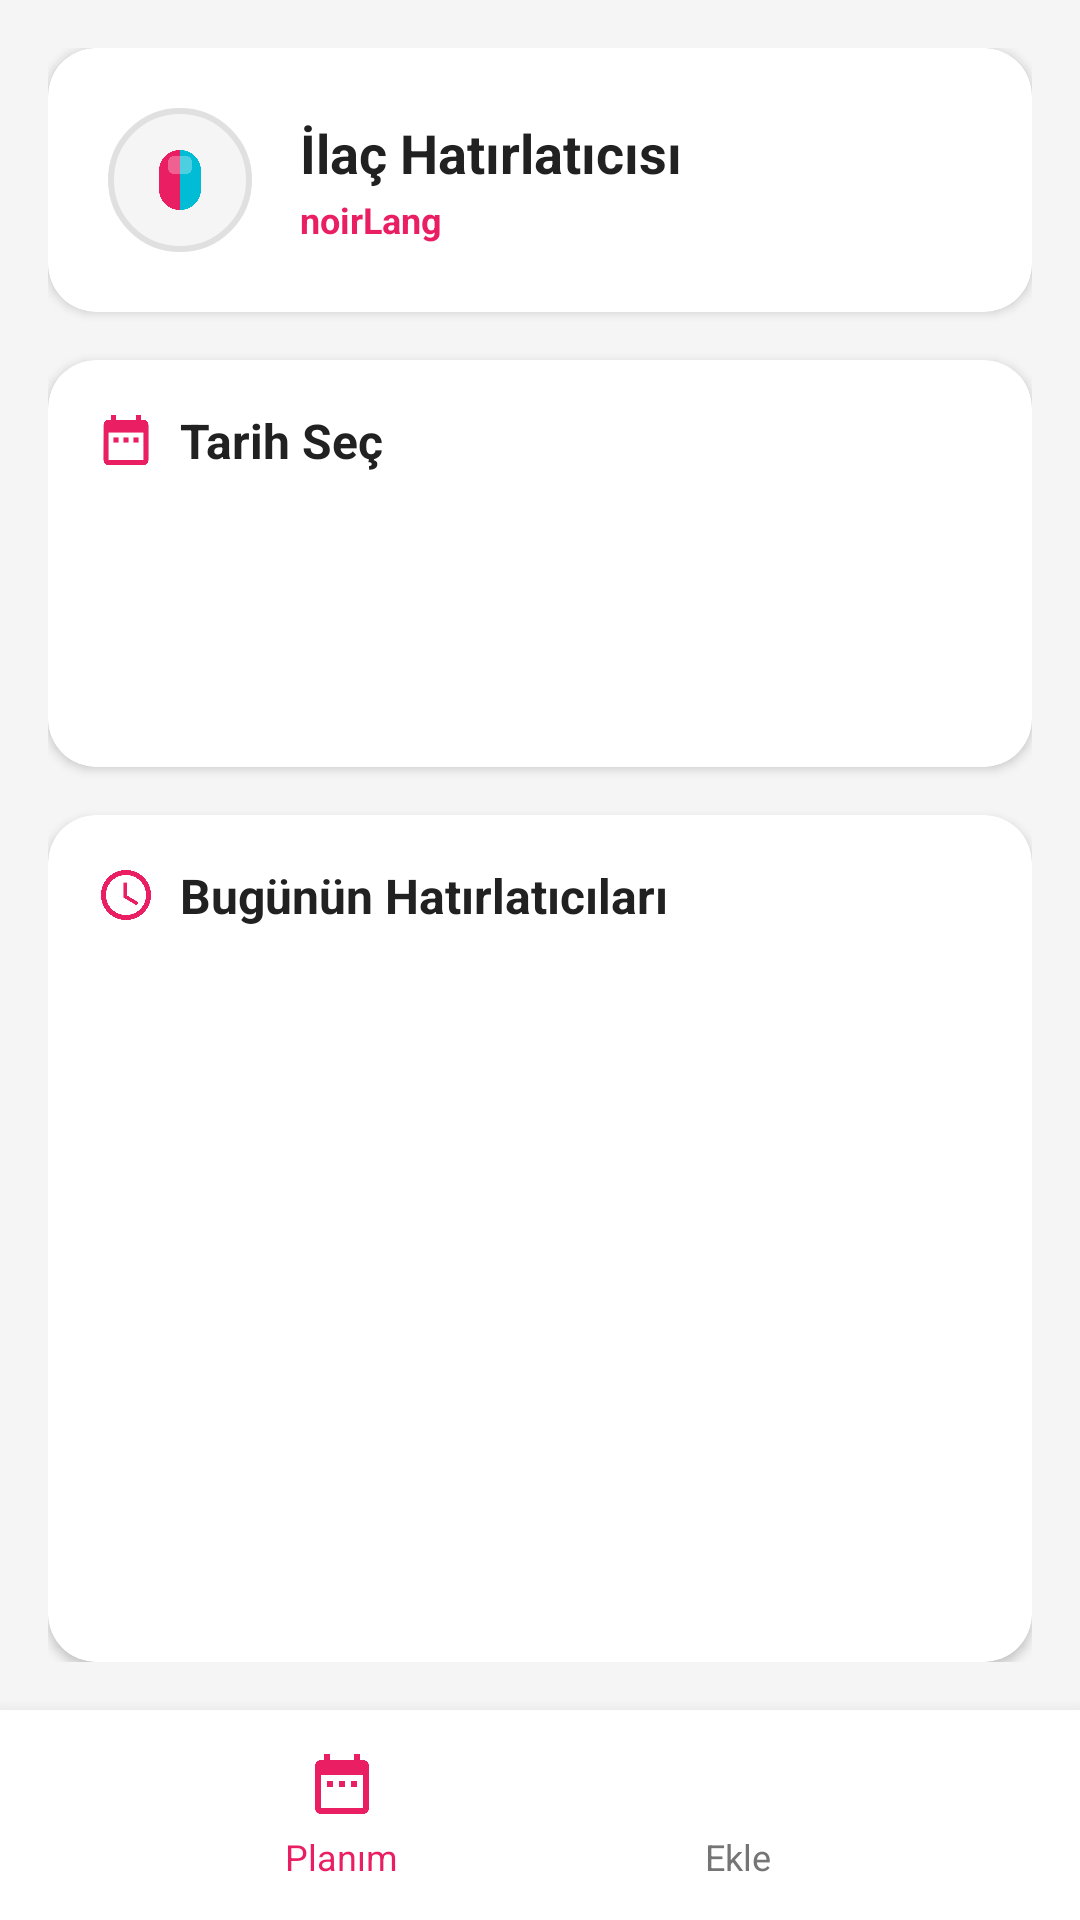

Android layout source for this screen:
<!-- AndroidManifest.xml: activity theme Theme.Ilachatirlatici -->
<!-- res/layout/activity_main.xml -->
<?xml version="1.0" encoding="utf-8"?>
<LinearLayout xmlns:android="http://schemas.android.com/apk/res/android"
    xmlns:app="http://schemas.android.com/apk/res-auto"
    xmlns:tools="http://schemas.android.com/tools"
    android:layout_width="match_parent"
    android:layout_height="match_parent"
    android:orientation="vertical"
    android:background="@color/background_light"
    tools:context=".MainActivity">

    <LinearLayout
        android:layout_width="match_parent"
        android:layout_height="0dp"
        android:layout_weight="1"
        android:orientation="vertical"
        android:padding="16dp">

        
        <androidx.cardview.widget.CardView
            android:layout_width="match_parent"
            android:layout_height="wrap_content"
            android:layout_marginBottom="16dp"
            app:cardCornerRadius="16dp"
            app:cardBackgroundColor="@color/card_background"
            app:cardElevation="2dp">

            <LinearLayout
                android:layout_width="match_parent"
                android:layout_height="wrap_content"
                android:orientation="horizontal"
                android:padding="20dp"
                android:gravity="center_vertical">

                <ImageView
                    android:layout_width="48dp"
                    android:layout_height="48dp"
                    android:src="@drawable/ic_pill_app"
                    android:background="@drawable/circle_background"
                    android:padding="12dp" />

                <LinearLayout
                    android:layout_width="0dp"
                    android:layout_height="wrap_content"
                    android:layout_weight="1"
                    android:orientation="vertical"
                    android:layout_marginStart="16dp">

                    <TextView
                        android:layout_width="wrap_content"
                        android:layout_height="wrap_content"
                        android:text="İlaç Hatırlatıcısı"
                        android:textSize="18sp"
                        android:textStyle="bold"
                        android:textColor="@color/text_primary" />

                    <TextView
                        android:layout_width="wrap_content"
                        android:layout_height="wrap_content"
                        android:text="noirLang"
                        android:textSize="12sp"
                        android:textColor="@color/primary_red"
                        android:textStyle="bold"
                        android:layout_marginTop="2dp" />

                </LinearLayout>

            </LinearLayout>

        </androidx.cardview.widget.CardView>

        
        <androidx.cardview.widget.CardView
            android:layout_width="match_parent"
            android:layout_height="wrap_content"
            android:layout_marginBottom="16dp"
            app:cardCornerRadius="16dp"
            app:cardBackgroundColor="@color/card_background"
            app:cardElevation="2dp">

            <LinearLayout
                android:layout_width="match_parent"
                android:layout_height="wrap_content"
                android:orientation="vertical"
                android:padding="16dp">

                <LinearLayout
                    android:layout_width="match_parent"
                    android:layout_height="wrap_content"
                    android:orientation="horizontal"
                    android:gravity="center_vertical"
                    android:layout_marginBottom="12dp">

                    <ImageView
                        android:layout_width="20dp"
                        android:layout_height="20dp"
                        android:src="@drawable/ic_calendar"
                        android:tint="@color/primary_red"
                        android:layout_marginEnd="8dp" />

                    <TextView
                        android:layout_width="wrap_content"
                        android:layout_height="wrap_content"
                        android:text="Tarih Seç"
                        android:textSize="16sp"
                        android:textStyle="bold"
                        android:textColor="@color/text_primary" />

                </LinearLayout>

                <androidx.recyclerview.widget.RecyclerView
                    android:id="@+id/rvDatePicker"
                    android:layout_width="match_parent"
                    android:layout_height="70dp"
                    android:orientation="horizontal"
                    tools:listitem="@layout/item_date" />

            </LinearLayout>

        </androidx.cardview.widget.CardView>

        
        <androidx.cardview.widget.CardView
            android:layout_width="match_parent"
            android:layout_height="0dp"
            android:layout_weight="1"
            app:cardCornerRadius="16dp"
            app:cardBackgroundColor="@color/card_background"
            app:cardElevation="2dp">

            <LinearLayout
                android:layout_width="match_parent"
                android:layout_height="match_parent"
                android:orientation="vertical"
                android:padding="16dp">

                <LinearLayout
                    android:layout_width="match_parent"
                    android:layout_height="wrap_content"
                    android:orientation="horizontal"
                    android:gravity="center_vertical"
                    android:layout_marginBottom="12dp">

                    <ImageView
                        android:layout_width="20dp"
                        android:layout_height="20dp"
                        android:src="@drawable/ic_time"
                        android:tint="@color/primary_red"
                        android:layout_marginEnd="8dp" />

                    <TextView
                        android:id="@+id/tvRemindersHeader"
                        android:layout_width="wrap_content"
                        android:layout_height="wrap_content"
                        android:text="Bugünün Hatırlatıcıları"
                        android:textSize="16sp"
                        android:textStyle="bold"
                        android:textColor="@color/text_primary" />

                </LinearLayout>

                
                <LinearLayout
                    android:id="@+id/layoutEmptyState"
                    android:layout_width="match_parent"
                    android:layout_height="0dp"
                    android:layout_weight="1"
                    android:orientation="vertical"
                    android:gravity="center"
                    android:visibility="gone">

                    <ImageView
                        android:layout_width="80dp"
                        android:layout_height="80dp"
                        android:src="@drawable/ic_pill_app"
                        android:layout_marginBottom="16dp" />

                    <TextView
                        android:layout_width="wrap_content"
                        android:layout_height="wrap_content"
                        android:text="Henüz hatırlatıcı yok"
                        android:textSize="16sp"
                        android:textColor="@color/text_secondary"
                        android:layout_marginBottom="8dp" />

                    <TextView
                        android:layout_width="wrap_content"
                        android:layout_height="wrap_content"
                        android:text="Aşağıdaki butona tıklayarak yeni hatırlatıcı ekle"
                        android:textSize="14sp"
                        android:textColor="@color/text_secondary"
                        android:textAlignment="center"
                        android:layout_marginHorizontal="24dp" />

                </LinearLayout>

                
                <androidx.recyclerview.widget.RecyclerView
                    android:id="@+id/rvReminders"
                    android:layout_width="match_parent"
                    android:layout_height="0dp"
                    android:layout_weight="1"
                    tools:listitem="@layout/item_reminder" />

            </LinearLayout>

        </androidx.cardview.widget.CardView>

    </LinearLayout>

    
    <LinearLayout
        android:layout_width="match_parent"
        android:layout_height="70dp"
        android:background="@color/white"
        android:orientation="horizontal"
        android:elevation="8dp"
        android:paddingHorizontal="48dp"
        android:paddingVertical="12dp">

        <LinearLayout
            android:layout_width="0dp"
            android:layout_height="match_parent"
            android:layout_weight="1"
            android:orientation="vertical"
            android:gravity="center">

            <ImageView
                android:layout_width="24dp"
                android:layout_height="24dp"
                android:src="@drawable/ic_calendar"
                android:tint="@color/primary_red" />

            <TextView
                android:layout_width="wrap_content"
                android:layout_height="wrap_content"
                android:text="Planım"
                android:textSize="12sp"
                android:textColor="@color/primary_red"
                android:layout_marginTop="4dp" />

        </LinearLayout>

        <LinearLayout
            android:id="@+id/layoutBottomNavAdd"
            android:layout_width="0dp"
            android:layout_height="match_parent"
            android:layout_weight="1"
            android:orientation="vertical"
            android:gravity="center"
            android:background="?android:attr/selectableItemBackground"
            android:clickable="true"
            android:focusable="true">

            <ImageView
                android:layout_width="24dp"
                android:layout_height="24dp"
                android:src="@drawable/ic_add"
                android:tint="@color/text_secondary" />

            <TextView
                android:layout_width="wrap_content"
                android:layout_height="wrap_content"
                android:text="Ekle"
                android:textSize="12sp"
                android:textColor="@color/text_secondary"
                android:layout_marginTop="4dp" />

        </LinearLayout>

    </LinearLayout>

    

</LinearLayout>
<!-- res/layout/item_date.xml (included above) -->
<?xml version="1.0" encoding="utf-8"?>
<LinearLayout xmlns:android="http://schemas.android.com/apk/res/android"
    android:layout_width="wrap_content"
    android:layout_height="wrap_content"
    android:orientation="vertical"
    android:gravity="center"
    android:padding="8dp"
    android:layout_margin="4dp"
    android:background="@drawable/date_selector_background"
    android:clickable="true"
    android:focusable="true">

    <TextView
        android:id="@+id/tvDayName"
        android:layout_width="wrap_content"
        android:layout_height="wrap_content"
        android:text="THU"
        android:textSize="12sp"
        android:textColor="@color/text_secondary"
        android:layout_marginBottom="4dp" />

    <TextView
        android:id="@+id/tvDayNumber"
        android:layout_width="wrap_content"
        android:layout_height="wrap_content"
        android:text="10"
        android:textSize="18sp"
        android:textStyle="bold"
        android:textColor="@color/text_primary"
        android:minWidth="32dp"
        android:gravity="center" />

</LinearLayout>
<!-- res/layout/item_reminder.xml (included above) -->
<?xml version="1.0" encoding="utf-8"?>
<androidx.cardview.widget.CardView xmlns:android="http://schemas.android.com/apk/res/android"
    xmlns:app="http://schemas.android.com/apk/res-auto"
    android:layout_width="match_parent"
    android:layout_height="wrap_content"
    android:layout_marginVertical="4dp"
    android:layout_marginHorizontal="8dp"
    app:cardBackgroundColor="@color/card_background"
    app:cardCornerRadius="16dp"
    app:cardElevation="2dp">

    <LinearLayout
        android:layout_width="match_parent"
        android:layout_height="wrap_content"
        android:orientation="horizontal"
        android:padding="16dp"
        android:gravity="center_vertical">

        
        <LinearLayout
            android:layout_width="0dp"
            android:layout_height="wrap_content"
            android:layout_weight="1"
            android:orientation="vertical">

            <TextView
                android:id="@+id/tvMedicationName"
                android:layout_width="wrap_content"
                android:layout_height="wrap_content"
                android:text="Dolo 650"
                android:textSize="16sp"
                android:textStyle="bold"
                android:textColor="@color/text_primary"
                android:layout_marginBottom="4dp" />

            <LinearLayout
                android:layout_width="wrap_content"
                android:layout_height="wrap_content"
                android:orientation="horizontal"
                android:gravity="center_vertical">

                <ImageView
                    android:layout_width="16dp"
                    android:layout_height="16dp"
                    android:src="@drawable/ic_time"
                    android:tint="@color/text_secondary"
                    android:layout_marginEnd="4dp" />

                <TextView
                    android:id="@+id/tvTime"
                    android:layout_width="wrap_content"
                    android:layout_height="wrap_content"
                    android:text="08:00 AM"
                    android:textSize="14sp"
                    android:textColor="@color/text_secondary"
                    android:layout_marginEnd="16dp" />

                <ImageView
                    android:layout_width="16dp"
                    android:layout_height="16dp"
                    android:src="@drawable/ic_pill"
                    android:tint="@color/text_secondary"
                    android:layout_marginEnd="4dp" />

                <TextView
                    android:id="@+id/tvDosage"
                    android:layout_width="wrap_content"
                    android:layout_height="wrap_content"
                    android:text="1 Pill"
                    android:textSize="14sp"
                    android:textColor="@color/text_secondary" />

            </LinearLayout>

        </LinearLayout>

        
        <LinearLayout
            android:layout_width="wrap_content"
            android:layout_height="wrap_content"
            android:orientation="horizontal"
            android:gravity="center_vertical">

            <ImageButton
                android:id="@+id/btnSkip"
                android:layout_width="36dp"
                android:layout_height="36dp"
                android:src="@drawable/ic_close"
                android:background="@drawable/circle_button_background"
                android:backgroundTint="@color/border_light"
                android:tint="@color/text_secondary"
                android:layout_marginEnd="8dp" />

            <ImageButton
                android:id="@+id/btnTaken"
                android:layout_width="36dp"
                android:layout_height="36dp"
                android:src="@drawable/ic_check"
                android:background="@drawable/circle_button_background"
                android:backgroundTint="@color/success_green"
                android:tint="@color/white" />

        </LinearLayout>

    </LinearLayout>

</androidx.cardview.widget.CardView>
<!-- resources referenced by this layout -->
<resources>
  <color name="background_light">#F5F5F5</color>
  <color name="border_light">#E0E0E0</color>
  <color name="card_background">#FFFFFF</color>
  <color name="primary_red">#E91E63</color>
  <color name="success_green">#4CAF50</color>
  <color name="text_primary">#212121</color>
  <color name="text_secondary">#757575</color>
  <color name="white">#FFFFFFFF</color>
  <!-- drawable circle_background (drawable) -->
  <?xml version="1.0" encoding="utf-8"?>
  <shape xmlns:android="http://schemas.android.com/apk/res/android"
      android:shape="oval">
      <solid android:color="@color/background_light" />
      <stroke
          android:width="2dp"
          android:color="@color/border_light" />
  </shape>
  <!-- drawable circle_button_background (drawable) -->
  <?xml version="1.0" encoding="utf-8"?>
  <shape xmlns:android="http://schemas.android.com/apk/res/android"
      android:shape="oval">
      <solid android:color="@color/primary_red" />
  </shape>
  <!-- drawable date_selector_background (drawable) -->
  <?xml version="1.0" encoding="utf-8"?>
  <selector xmlns:android="http://schemas.android.com/apk/res/android">
      <item android:state_selected="true">
          <shape android:shape="rectangle">
              <solid android:color="@color/primary_red" />
              <corners android:radius="16dp" />
          </shape>
      </item>
      <item android:state_pressed="true">
          <shape android:shape="rectangle">
              <solid android:color="@color/border_light" />
              <corners android:radius="16dp" />
          </shape>
      </item>
      <item>
          <shape android:shape="rectangle">
              <solid android:color="@android:color/transparent" />
              <corners android:radius="16dp" />
          </shape>
      </item>
  </selector>
  <!-- drawable ic_calendar (drawable) -->
  <vector xmlns:android="http://schemas.android.com/apk/res/android"
      android:width="24dp"
      android:height="24dp"
      android:viewportWidth="24"
      android:viewportHeight="24"
      android:tint="?attr/colorOnPrimary">
    <path
        android:fillColor="@android:color/white"
        android:pathData="M9,11L7,11v2h2v-2zM13,11h-2v2h2v-2zM17,11h-2v2h2v-2zM19,4h-1L18,2h-2v2L8,4L8,2L6,2v2L5,4c-1.11,0 -1.99,0.9 -1.99,2L3,20c0,1.1 0.89,2 2,2h14c1.1,0 2,-0.9 2,-2L21,6c0,-1.1 -0.9,-2 -2,-2zM19,20L5,20L5,9h14v11z"/>
  </vector>
  <!-- drawable ic_pill_app (drawable) -->
  <?xml version="1.0" encoding="utf-8"?>
  <vector xmlns:android="http://schemas.android.com/apk/res/android"
      android:width="24dp"
      android:height="24dp"
      android:viewportWidth="24"
      android:viewportHeight="24">
      
      
      <path
          android:fillColor="#E91E63"
          android:pathData="M12,2C8.13,2 5,5.13 5,9v6c0,3.87 3.13,7 7,7h0c0,-3.87 0,-7 0,-7V9C12,5.13 12,2 12,2z"/>
      
      
      <path
          android:fillColor="#00BCD4"
          android:pathData="M12,2h0c3.87,0 7,3.13 7,7v6c0,3.87 -3.13,7 -7,7C12,19 12,16.13 12,15V9C12,5.13 12,2 12,2z"/>
      
      
      <path
          android:fillColor="#FFFFFF"
          android:fillAlpha="0.3"
          android:pathData="M8,6c0,-1.1 0.9,-2 2,-2h4c1.1,0 2,0.9 2,2v2c0,1.1 -0.9,2 -2,2h-4c-1.1,0 -2,-0.9 -2,-2V6z"/>
          
  </vector>
  <!-- drawable ic_time (drawable) -->
  <vector xmlns:android="http://schemas.android.com/apk/res/android"
      android:width="24dp"
      android:height="24dp"
      android:viewportWidth="24"
      android:viewportHeight="24"
      android:tint="?attr/colorOnPrimary">
    <path
        android:fillColor="@android:color/white"
        android:pathData="M11.99,2C6.47,2 2,6.48 2,12s4.47,10 9.99,10C17.52,22 22,17.52 22,12S17.52,2 11.99,2zM12,20c-4.42,0 -8,-3.58 -8,-8s3.58,-8 8,-8 8,3.58 8,8 -3.58,8 -8,8zM12.5,7H11v6l5.25,3.15 0.75,-1.23 -4.5,-2.67z"/>
  </vector>
  <style name="Theme.Ilachatirlatici" parent="Theme.MaterialComponents.DayNight.NoActionBar">
          <item name="colorPrimary">@color/primary_red</item>
          <item name="colorPrimaryDark">@color/primary_red</item>
          <item name="colorAccent">@color/primary_red</item>
      </style>
</resources>
